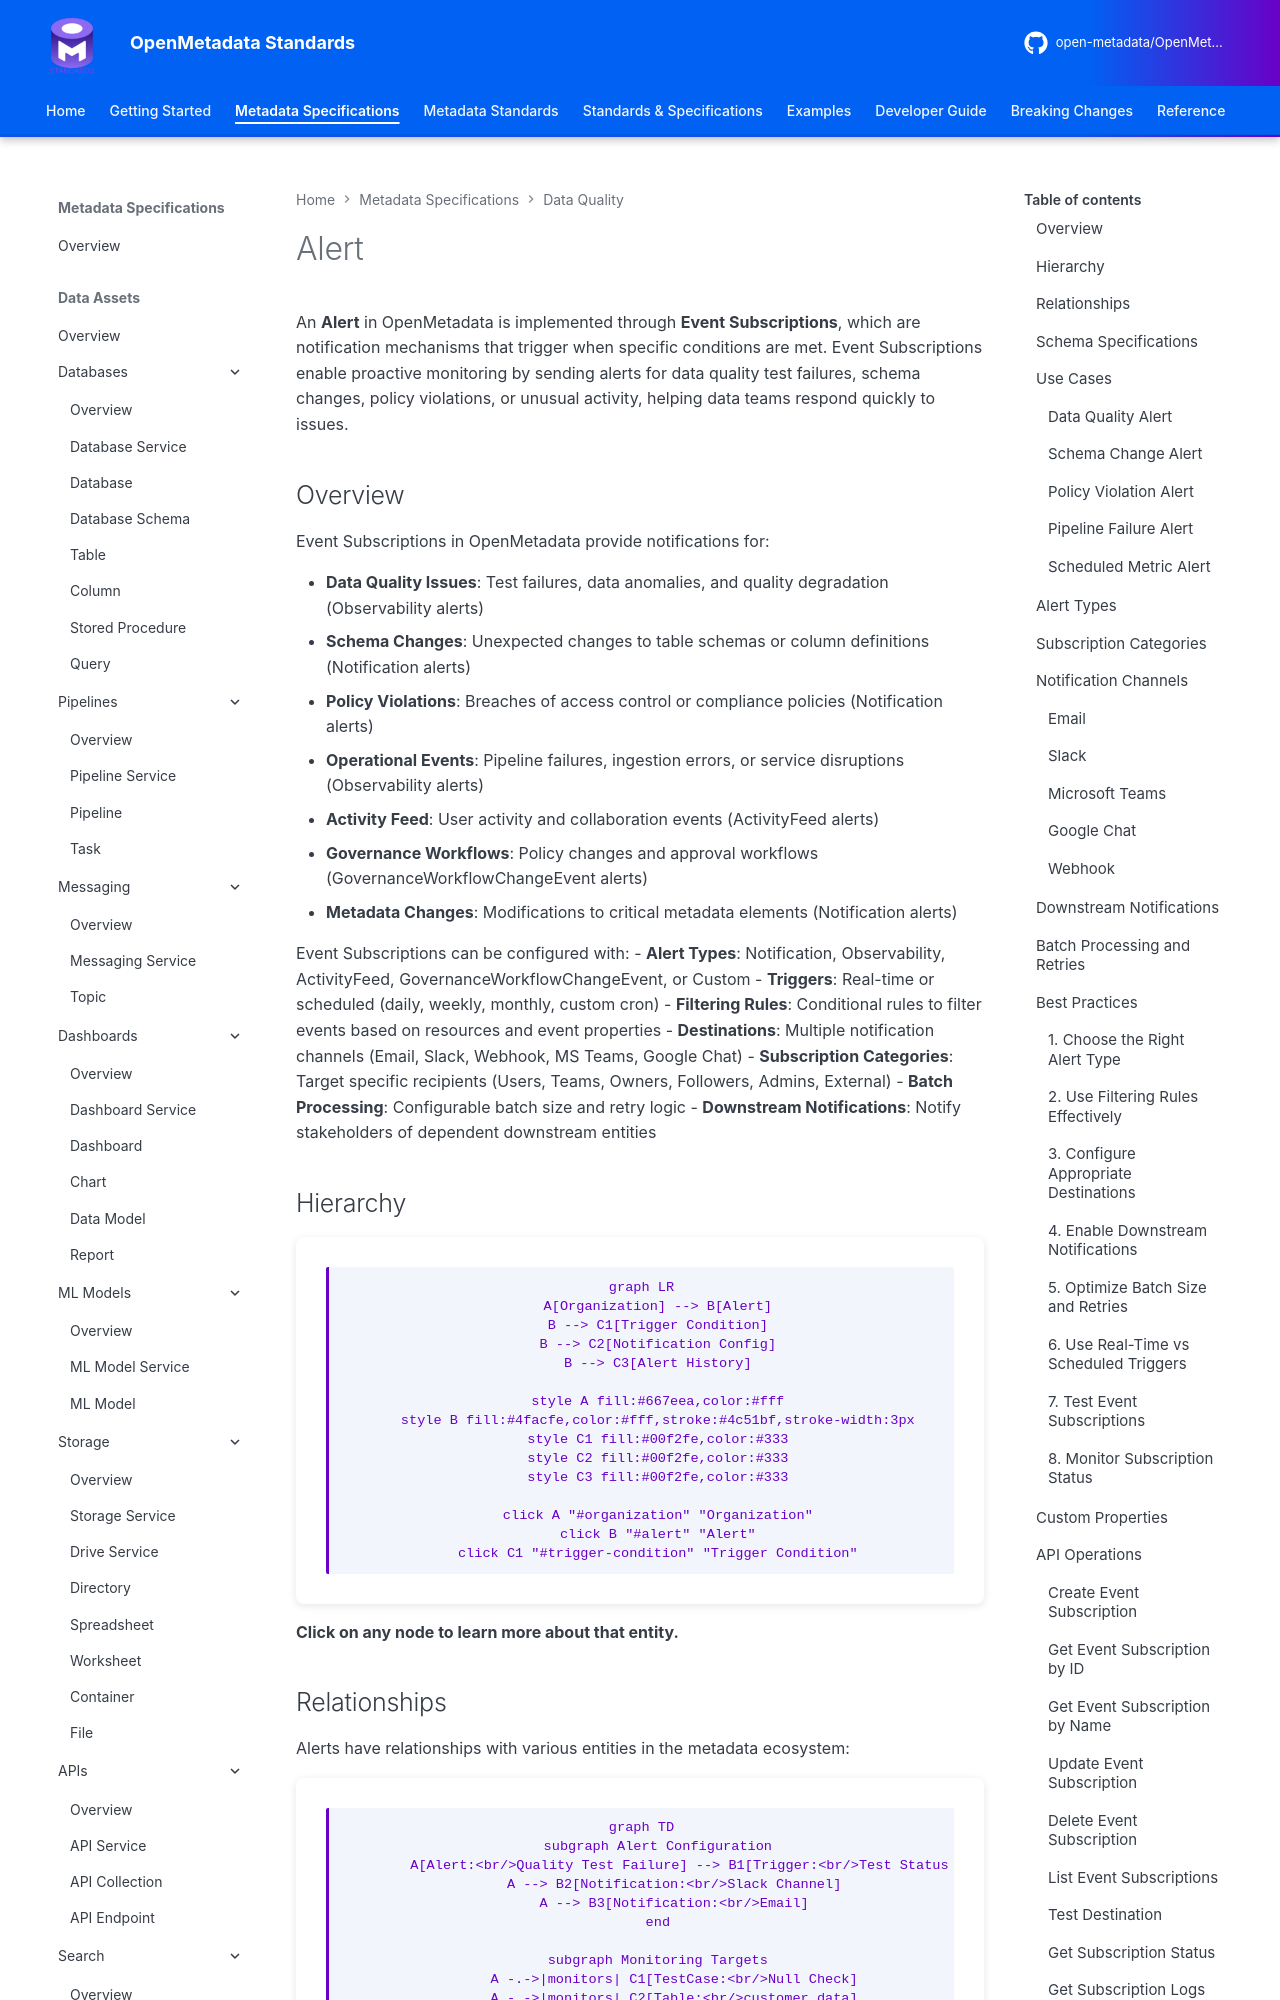

repository: open-metadata/OpenMetadataStandards · page: data-quality/alert/index.html · generator: mkdocs


# Alert

An **Alert** in OpenMetadata is implemented through **Event Subscriptions**, which are notification mechanisms that trigger when specific conditions are met. Event Subscriptions enable proactive monitoring by sending alerts for data quality test failures, schema changes, policy violations, or unusual activity, helping data teams respond quickly to issues.

## Overview

Event Subscriptions in OpenMetadata provide notifications for:

- **Data Quality Issues**: Test failures, data anomalies, and quality degradation (Observability alerts)
- **Schema Changes**: Unexpected changes to table schemas or column definitions (Notification alerts)
- **Policy Violations**: Breaches of access control or compliance policies (Notification alerts)
- **Operational Events**: Pipeline failures, ingestion errors, or service disruptions (Observability alerts)
- **Activity Feed**: User activity and collaboration events (ActivityFeed alerts)
- **Governance Workflows**: Policy changes and approval workflows (GovernanceWorkflowChangeEvent alerts)
- **Metadata Changes**: Modifications to critical metadata elements (Notification alerts)

Event Subscriptions can be configured with:
- **Alert Types**: Notification, Observability, ActivityFeed, GovernanceWorkflowChangeEvent, or Custom
- **Triggers**: Real-time or scheduled (daily, weekly, monthly, custom cron)
- **Filtering Rules**: Conditional rules to filter events based on resources and event properties
- **Destinations**: Multiple notification channels (Email, Slack, Webhook, MS Teams, Google Chat)
- **Subscription Categories**: Target specific recipients (Users, Teams, Owners, Followers, Admins, External)
- **Batch Processing**: Configurable batch size and retry logic
- **Downstream Notifications**: Notify stakeholders of dependent downstream entities

## Hierarchy

```mermaid
graph LR
    A[Organization] --> B[Alert]
    B --> C1[Trigger Condition]
    B --> C2[Notification Config]
    B --> C3[Alert History]

    style A fill:#667eea,color:#fff
    style B fill:#4facfe,color:#fff,stroke:#4c51bf,stroke-width:3px
    style C1 fill:#00f2fe,color:#333
    style C2 fill:#00f2fe,color:#333
    style C3 fill:#00f2fe,color:#333

    click A "#organization" "Organization"
    click B "#alert" "Alert"
    click C1 "#trigger-condition" "Trigger Condition"
```

**Click on any node to learn more about that entity.**
